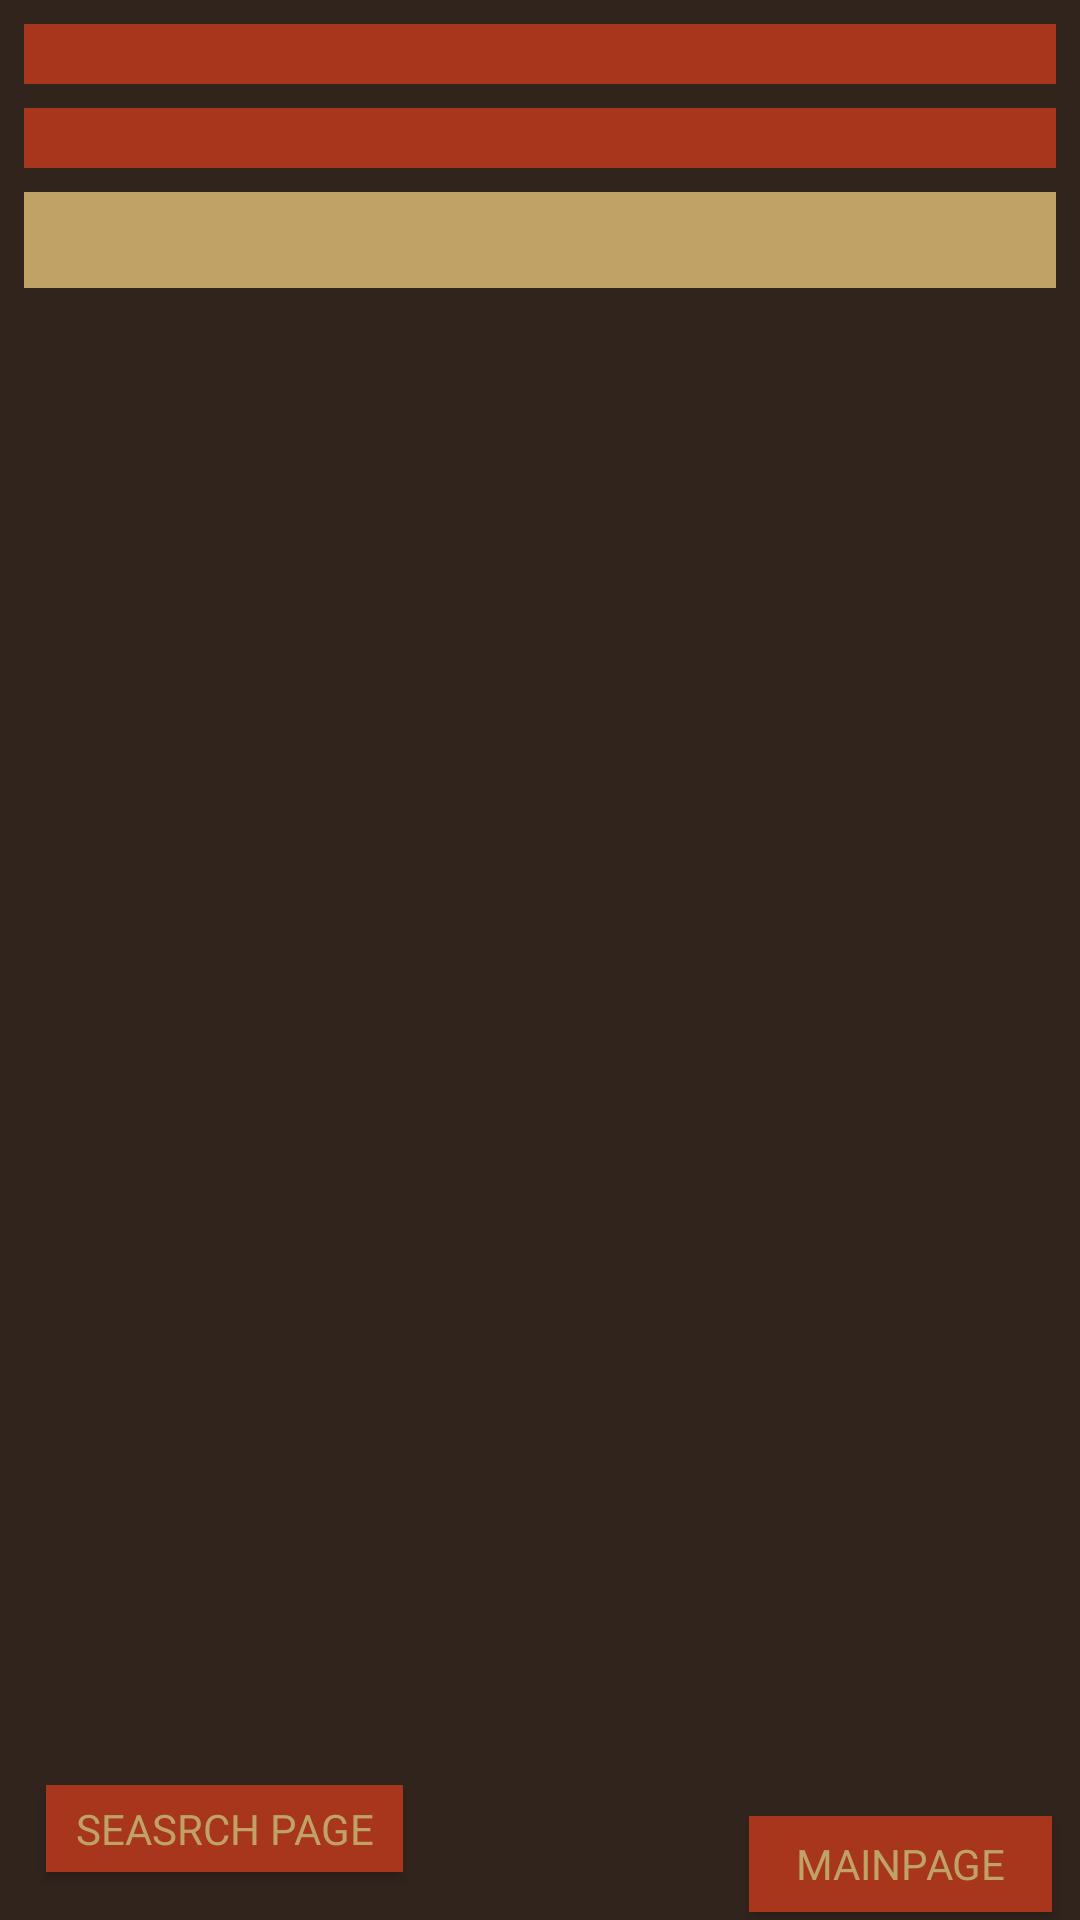

Reconstruct the res/layout file that produces this screen, plus the resources it refers to.
<!-- AndroidManifest.xml: application theme Theme.AppCompat.Light.NoActionBar -->
<!-- res/layout/activity_list_tester2.xml -->
<?xml version="1.0" encoding="utf-8"?>
<android.support.constraint.ConstraintLayout xmlns:android="http://schemas.android.com/apk/res/android"
    xmlns:app="http://schemas.android.com/apk/res-auto"
    xmlns:card_view="http://schemas.android.com/tools"
    xmlns:tools="http://schemas.android.com/tools"
    android:layout_width="match_parent"
    android:layout_height="match_parent"


    android:background="@color/brownBackground"
    tools:context="com.example.user.last_try.list_tester2">

    <Spinner
        android:id="@+id/spinner"
        android:layout_width="match_parent"
        android:layout_height="20dp"
        android:layout_alignParentStart="true"
        android:layout_alignParentTop="true"
        android:layout_marginBottom="8dp"
        android:layout_marginEnd="8dp"
        android:layout_marginStart="8dp"
        android:layout_marginTop="8dp"
        android:background="@color/redButtons"
        app:layout_constraintBottom_toBottomOf="parent"
        app:layout_constraintEnd_toEndOf="parent"
        app:layout_constraintHorizontal_bias="0.0"
        app:layout_constraintStart_toStartOf="parent"
        app:layout_constraintTop_toBottomOf="@+id/spinner2"
        app:layout_constraintVertical_bias="0.0" />

    <Spinner
        android:id="@+id/spinner2"

        android:layout_width="match_parent"
        android:layout_height="20dp"


        android:layout_below="@+id/spinner"
        android:layout_marginBottom="484dp"
        android:layout_marginEnd="8dp"
        android:layout_marginStart="8dp"
        android:layout_marginTop="8dp"
        android:background="@color/redButtons"
        app:layout_constraintBottom_toBottomOf="parent"
        app:layout_constraintEnd_toEndOf="parent"
        app:layout_constraintHorizontal_bias="0.0"
        app:layout_constraintStart_toStartOf="parent"
        app:layout_constraintTop_toTopOf="parent"
        app:layout_constraintVertical_bias="0.0" />


    <Button
        android:id="@+id/mainpage_button"
        android:layout_width="101dp"
        android:layout_height="32dp"
        android:layout_below="@id/spinner2"
        android:layout_margin="2dp"
        android:layout_marginBottom="8dp"
        android:layout_marginEnd="8dp"
        android:layout_marginStart="8dp"
        android:layout_marginTop="8dp"
        android:background="@color/redButtons"
        android:fontFamily="@font/adventure"
        android:onClick="go_to_mainpage"
        android:text="Mainpage"
        android:textColor="@color/yellowTexts"
        app:layout_constraintBottom_toBottomOf="parent"
        app:layout_constraintEnd_toEndOf="parent"
        app:layout_constraintHorizontal_bias="0.939"
        app:layout_constraintStart_toEndOf="@+id/searchpage_button"
        app:layout_constraintTop_toBottomOf="@+id/recyclerView"
        app:layout_constraintVertical_bias="0.969" />

    <Button
        android:id="@+id/searchpage_button"
        android:layout_width="119dp"
        android:layout_height="29dp"
        android:layout_below="@id/spinner2"
        android:layout_marginBottom="16dp"
        android:layout_marginEnd="8dp"
        android:layout_marginStart="8dp"
        android:layout_marginTop="8dp"
        android:background="@color/redButtons"
        android:fontFamily="@font/adventure"
        android:onClick="go_to_searchpage"
        android:text="SEASRCH PAGE"
        android:textColor="@color/yellowTexts"
        app:layout_constraintBottom_toBottomOf="parent"
        app:layout_constraintEnd_toEndOf="parent"
        app:layout_constraintHorizontal_bias="0.032"
        app:layout_constraintStart_toStartOf="parent"
        app:layout_constraintTop_toBottomOf="@+id/recyclerView"
        app:layout_constraintVertical_bias="1.0" />



    <LinearLayout
        android:id="@+id/linearLayout2"
        android:layout_width="0dp"
        android:layout_height="32dp"
        android:layout_marginBottom="8dp"
        android:layout_marginEnd="8dp"
        android:layout_marginStart="8dp"
        android:layout_marginTop="8dp"
        android:background="@color/yellowTexts"
        android:orientation="horizontal"
        app:layout_constraintBottom_toBottomOf="parent"
        app:layout_constraintEnd_toEndOf="parent"
        app:layout_constraintHorizontal_bias="0.0"
        app:layout_constraintStart_toStartOf="parent"
        app:layout_constraintTop_toBottomOf="@+id/spinner"
        app:layout_constraintVertical_bias="0.0">

        <ImageButton
            android:id="@+id/comment"
            android:layout_width="50dp"
            android:layout_height="wrap_content"
            android:layout_weight="1"
            android:background="@android:color/transparent"
            android:onClick="comment"
            android:scaleType="centerInside"
            app:srcCompat="@drawable/comments" />

        <Button
            android:id="@+id/commentSongkha"
            android:layout_width="wrap_content"
            android:layout_height="wrap_content"
            android:layout_weight="1"
            android:background="@android:color/transparent"

            android:scaleType="fitCenter"
            app:srcCompat="@drawable/like" />

        <ImageButton
            android:id="@+id/vote_button"
            android:layout_width="50dp"

            android:layout_height="wrap_content"
            android:layout_weight="1"
            android:background="@android:color/transparent"
            android:onClick="vote"
            android:scaleType="centerInside"
            app:srcCompat="@drawable/like"/>

        <Button
            android:id="@+id/voteSongkha"
            android:layout_width="wrap_content"
            android:layout_height="wrap_content"
            android:layout_weight="1"
            android:background="@android:color/transparent"
            app:srcCompat="@android:color/transparent" />

        <Button
            android:id="@+id/blank3"
            android:layout_width="wrap_content"
            android:layout_height="wrap_content"
            android:layout_weight="1"
            android:background="@android:color/transparent"
            app:srcCompat="@android:color/transparent" />
    </LinearLayout>
    <android.support.v7.widget.RecyclerView
        android:id="@+id/recyclerView"
        android:layout_width="match_parent"
        android:layout_height="472dp"
        android:layout_marginEnd="8dp"
        android:layout_marginStart="8dp"
        android:layout_marginTop="8dp"
        android:scrollbars="vertical"
        app:layout_constraintBottom_toBottomOf="parent"
        app:layout_constraintEnd_toEndOf="parent"
        app:layout_constraintHorizontal_bias="0.0"
        app:layout_constraintStart_toStartOf="parent"
        app:layout_constraintTop_toBottomOf="@+id/linearLayout2"
        app:layout_constraintVertical_bias="0.115"
        card_view:cardCornerRadius="4dp"
        card_view:cardElevation="4dp"
        card_view:cardUseCompatPadding="true"/>



</android.support.constraint.ConstraintLayout>
<!-- resources referenced by this layout -->
<resources>
  <color name="brownBackground">#31241D</color>
  <color name="redButtons">#A7361C</color>
  <color name="yellowTexts">#c1a266</color>
</resources>
